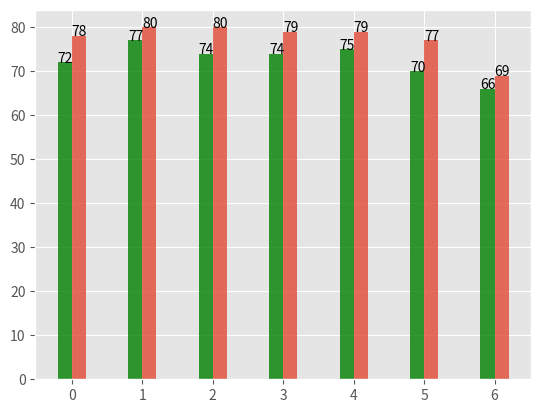

The script that saved this image: (Note: this script raises an exception after producing the figure.)
# http://stackoverflow.com/questions/14270391/python-matplotlib-multiple-bars

from matplotlib import pyplot as plt
from matplotlib import style
import numpy as np

x = np.arange(7)
xTag = ['ROC', 'Japan', 'English', 'America', 'Singapore',
        'Korea', 'Philippines']
y1 = np.array([72, 77, 74, 74, 75, 70, 66])
y2 = np.array([78, 80, 80, 79, 79, 77, 69])

bar_width = 0.2
style.use('ggplot')
bar1 = plt.bar(x-bar_width/2, y1, width=bar_width, alpha=0.8, align='center', color="green")
for a, b in zip(x, y1):
    plt.text(a-bar_width, b, str(b))


bar2 = plt.bar(x+bar_width/2, y2, width=bar_width, alpha=0.8, align='center')
for a, b in zip(x, y2):
    plt.text(a, b, str(b))

plt.set_position()
plt.legend((bar1, bar2), ("Male", "Female"), loc='lower center')
plt.ylim(50, 80)
plt.plot()
plt.show()